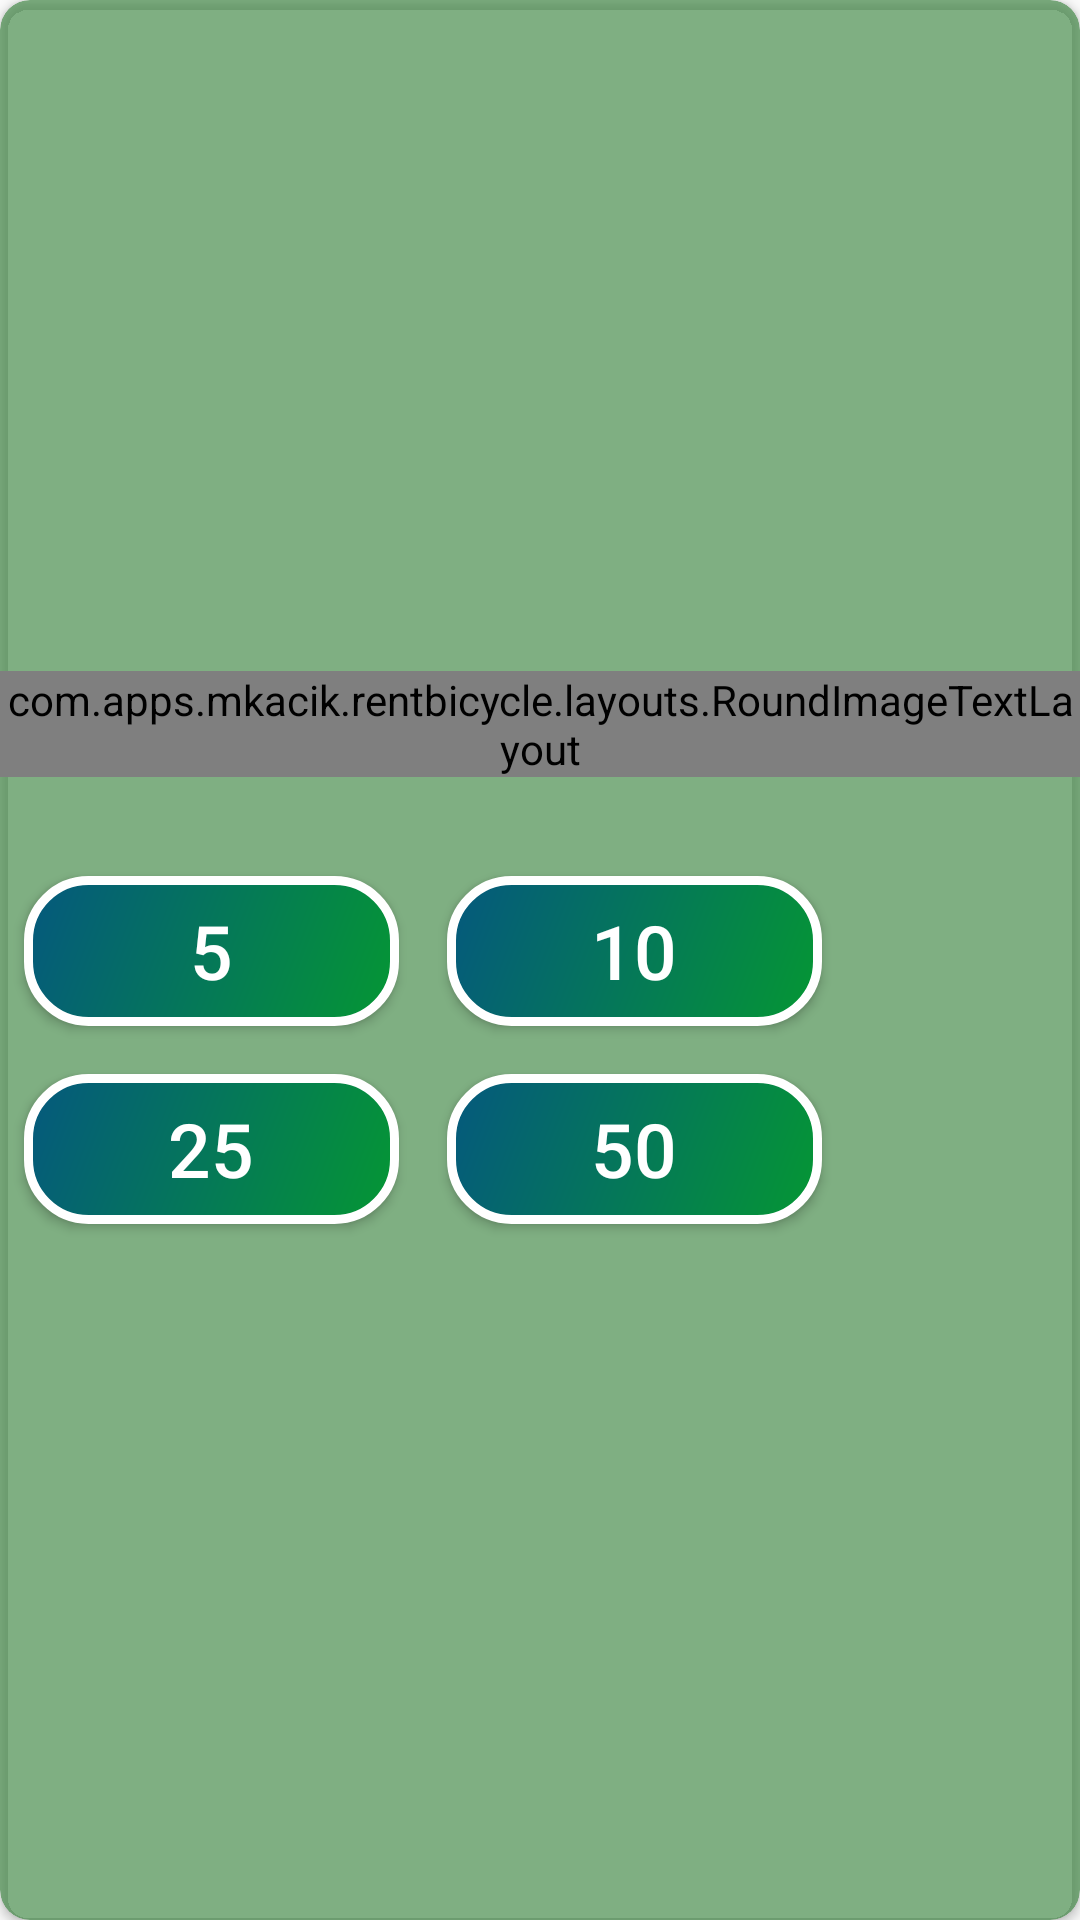

Reconstruct the res/layout file that produces this screen, plus the resources it refers to.
<!-- AndroidManifest.xml: application theme AppTheme -->
<!-- res/layout/dialog_wallet_charge.xml -->
<?xml version="1.0" encoding="utf-8"?>
<androidx.cardview.widget.CardView xmlns:android="http://schemas.android.com/apk/res/android"
    xmlns:app="http://schemas.android.com/apk/res-auto"
    android:layout_width="wrap_content"
    android:layout_height="wrap_content"
    app:cardBackgroundColor="@color/colorPrimaryTransparent_99"
    android:layout_gravity="center"
    android:orientation="vertical"
    app:cardCornerRadius="10dp">

    <TableLayout
        android:layout_width="wrap_content"
        android:layout_height="wrap_content"
        android:layout_gravity="center"
        android:orientation="vertical">

        <com.apps.mkacik.rentbicycle.layouts.RoundImageTextLayout
            android:layout_width="wrap_content"
            android:layout_height="wrap_content"
            android:gravity="center"
            app:description="@string/add"
            android:layout_marginBottom="25dp"
            app:image="@drawable/icon_money_white"
            app:srcCompat="@drawable/circle" />

        <TableRow
            android:layout_width="match_parent"
            android:layout_height="match_parent">

            <Button
                android:id="@+id/add_5_button"
                style="@style/Widget.AppCompat.Button.Colored"
                android:layout_width="125dp"
                android:textSize="25sp"
                android:layout_height="50dp"
                android:layout_margin="8dp"
                android:background="@drawable/oval_rectangle"
                android:clickable="false"
                android:focusable="false"
                android:text="5"
                android:textAllCaps="true" />

            <Button
                android:id="@+id/add_10_button"
                android:textSize="25sp"
                style="@style/Widget.AppCompat.Button.Colored"
                android:layout_width="125dp"
                android:layout_height="50dp"
                android:layout_margin="8dp"
                android:background="@drawable/oval_rectangle"
                android:clickable="false"
                android:focusable="false"
                android:text="10"
                android:textAllCaps="true" />


        </TableRow>

        <TableRow
            android:layout_width="match_parent"
            android:layout_height="match_parent">

            <Button
                android:id="@+id/add_25_button"
                style="@style/Widget.AppCompat.Button.Colored"
                android:layout_width="125dp"
                android:layout_height="50dp"
                android:layout_margin="8dp"
                android:background="@drawable/oval_rectangle"
                android:clickable="false"
                android:focusable="false"
                android:textSize="25sp"
                android:text="25"
                android:textAllCaps="true" />

            <Button
                android:id="@+id/add_50_button"
                style="@style/Widget.AppCompat.Button.Colored"
                android:layout_width="125dp"
                android:layout_height="50dp"
                android:layout_margin="8dp"
                android:background="@drawable/oval_rectangle"
                android:clickable="false"
                android:focusable="false"
                android:textSize="25sp"
                android:text="50"
                android:textAllCaps="true" />


        </TableRow>
    </TableLayout>

</androidx.cardview.widget.CardView>
<!-- resources referenced by this layout -->
<resources>
  <color name="colorPrimaryTransparent_99">#992e7d32</color>
  <!-- drawable circle (drawable) -->
  <?xml version="1.0" encoding="utf-8"?>
  <shape xmlns:android="http://schemas.android.com/apk/res/android"
         android:shape="oval">
      <gradient android:startColor="@color/colorButtonStart"
                android:endColor="@color/colorButtonEnd" android:angle="135"/>
      <size android:height="120dp" android:width="120dp"/>
      <stroke android:width="3dp" android:color="@color/colorWhite"/>
  </shape>
  <!-- drawable oval_rectangle (drawable) -->
  <?xml version="1.0" encoding="utf-8"?>
  <shape xmlns:android="http://schemas.android.com/apk/res/android" android:shape="rectangle">
  
      <gradient android:startColor="@color/colorButtonStart"
                android:endColor="@color/colorButtonEnd" android:angle="135"/>
      <size android:height="120dp" android:width="120dp"/>
      <stroke android:width="3dp" android:color="@color/colorWhite"/>
  
      <corners android:radius="20sp"/>
  </shape>
  <string name="add">Add</string>
  <style name="AppTheme" parent="Theme.AppCompat.DayNight.DarkActionBar">
          
          <item name="colorPrimary">@color/colorPrimary</item>
          <item name="colorPrimaryDark">@color/colorPrimaryDark</item>
          <item name="colorAccent">@color/colorAccent</item>
      </style>
  <color name="colorButtonStart">#059733</color>
  <color name="colorButtonEnd">#05587e</color>
  <color name="colorWhite">#FFFFFF</color>
  <color name="colorPrimary">#2e7d32</color>
  <color name="colorPrimaryDark">#005005</color>
  <color name="colorAccent">#60ad5e</color>
</resources>
